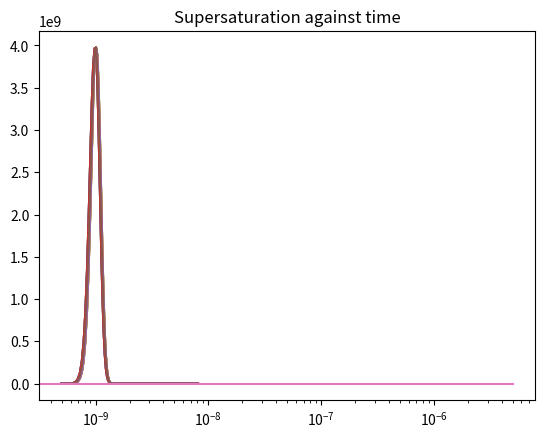

This chart was generated by the following Python code:
# -*- coding: utf-8 -*-
"""
Created on Thu Feb  2 13:30:13 2023

[redacted]
"""

import numpy as np
import matplotlib.pyplot as plt
import statistics as stats
import sys

# Define the Van Leer flux limiter function
def vanLeerFunc(X):
    #print((X + np.abs(X)) / (1 + X))
    return (X + np.abs(X)) / (1 + X)


# Define required constants
A = 4e3
PMEa = 4.5e4 # J mol^-1
R = 8.314
VmMolar = 1.65e-5 # m^3 mol^-1, molar volume of monomer
rmMolar = (3/4*np.pi) * pow(VmMolar, 1/3) # effective radius of monomer (from the molar volume)
rm = 1.87e-10
Vm = (4/3)*np.pi*pow(rm,3)
D = 1e-12
NA = 6.022e23
Vtot = 0.0252e-3
MInf = 1e-2 #mol m^-3 #
u = 0.42 # coagulation parameter
gamma = 0.4 # J m^-2
kB = 1.38e-23
k = 0.1 # 1e12 # J mol^-1 m^-1 distribution exponent constant --------------------------------------------
kr = 1.6e-9
Damkohler = 1e-3
density = 5.8e3 # kg m^-3
MW = 0.096 # kg mol^-1
Q = (4*np.pi*density) / 3 * MW * Vtot * MInf

# Define time bins
tmax = 5e-6 # 3600
tdiff = 1e-6 #1e-3
timeArray = np.linspace(tdiff, tmax, int(tmax/tdiff))
timeCount = 0


# Define radius bins
rdiff =  3e-11 #0.3 Angstroms
rmax = 8.1e-9
rBins = np.linspace(0.5e-9,rmax,int((rmax+rdiff)/rdiff))

# Define temp variable & heating rate
Temp = 503 #Temp = 453
Tf = 567
HR = 0.025 # K s^-1 (1.5 K min^-1)

# Define precursor population variable & array
Ppop = 1e24 # change
PPopArray = [Ppop]

# Define supersaturation population variable & array
SS = 5e3
SSArray = [SS]

# Define nuclei arrays
NArraysArray = [[]]
NConc = 60e-6 # moles of nanocrystals initially
NNum = NConc * NA # number of nanocrystals initially
print("NNum = " + str(NNum))
# Create an initial distribution of nanoparticles (to analyse growth stage)
sum = 0
for r in rBins:
    g = (1 / (1e-10 * np.sqrt((2*np.pi)))) * np.exp((-np.power((r - 1e-9), 2)) / (2*(1e-10)**2)) # distribution with mean radius 1*10^-9 standard deviation of 10%
    sum+=g*rdiff # check probabilities sum to NNum (approx)
    #print(g)
    NArraysArray[0].append(g) # g going to 0 for all r
print("sum " + str(sum))
# Define avg array
#NArraysArray = [[0] * len(rBins)]
NArrayAvgR = [stats.fmean(NArraysArray[0])]
    
#print("initial N array " + str(NArraysArray[0]))


# Main loop steps forward in time
for time in timeArray: #start at timestep tdiff not 0
    timeCount +=1 # Keep track of number of time iterations
    #print(timeCount)
    
    plt.plot(rBins, NArraysArray[0])
    plt.title("Nanoparticle radius distribution t = " + str(time-tdiff))
    plt.show()
    
    # Increase the temperature by the heating rate up to the maximum
    if (Temp < Tf):
        Temp += tdiff*HR
    #print("temp " +str(Temp))
    
    
    """
    # Calculate the change to the precursor population and add the result to an array
    Ppop -= A*np.exp(-PMEa/(R*Temp)) * Ppop * tdiff
    PPopArray.append(Ppop)
    """

    """
    # De-dimensionalised values
    phi = (R * Temp) / (2 * gamma *Vm)
    psi = phi**2 * D * Vm * MInf
    Damkohler = (D * phi) / kr
    tau = time * psi
    """  
    """
    # Calculate critical radius, 'p' exponent and thus nucleation rate.
    rCrit = (2*gamma*VmMolar) / (R*Temp*np.log(SS))
    print("rCrit " + str(rCrit))
    p = np.power((rCrit/rm), 3) # Need actual value of rm not molar value
    # Use logarithms to reduce computation (exponents very large)
    lnRnuc = np.log(8*np.pi*rm*D*NA) + (p*u+1) * np.log(SS) * 2*np.log(MInf)  - ((4*np.pi*np.power(rCrit, 2)*gamma)/(3*kB*Temp)) #Need actual value of rm not molar value
    
    #print("Rnuc exponent " +str(np.exp((-4*np.pi*np.power(rCrit, 2)*gamma)/(3*kB*Temp))))
    #print("Rnuc " + str(Rnuc))
    """
    
    # Calculate standard deviation for this temperature.
    sigma = np.sqrt(kB*Temp/2)
    #print("sigma " + str(sigma))
    
    
    # Add a new empty array to N array to hold newly calculated values.
    NArraysArray.append([])
    # Create empty array for SS integral elements (resets each iteration)
    SSSumsArray = []
    NHalfPosList = []
    NHalfNegList = []
    
    rCount = -1 # Keep track of number of radius iterations
    for r in rBins:
        rCount += 1 # Keep track of number of radius iterations
        
        #beta = r * phi # de-dimensionalised radius
        
        Nprime = NArraysArray[0][rCount] + 0 # 0 for diffusion case
        #print("Nprime " + str(Nprime))
        
        # Set N to 0 for end cases since deltapos/neg need (i+1) or (i-1) values of radius, which don't exist at the boundaries.
        if r == rBins[0] or r == rBins[len(rBins) - 1]:
            NHalfPos = NArraysArray[0][rCount]
            NHalfNeg = NArraysArray[0][rCount]
            NHalfPosList.append(NHalfPos)
            NHalfNegList.append(NHalfNeg)
        else:
            """
            # Calculate value of distribution for this temperature and radius. Again use logarithms.
            lng = -np.log(sigma*np.sqrt((2*np.pi))) - ((-k*np.power((r-rCrit), 2)) / (2*np.power(sigma, 2))) 
            #print("g " + str(g))
            
            # Calculate intermediate value of N using N value at previous timestep
            #print("lnRnuc + lng " + str(lnRnuc + lng))

            """   
            

            

            
            # Calculate deltapos and deltaneg
            deltapos = NArraysArray[0][rCount+1] - NArraysArray[0][rCount]
            deltaneg = NArraysArray[0][rCount] - NArraysArray[0][rCount-1]
            #print("deltapos " + str(deltapos))
            
            # If either delta = 0 one or both of their ratios will diverge, so need a condition to avoid this.
            if deltapos == 0 or deltaneg == 0:
                NHalfPos = NArraysArray[0][rCount]
                NHalfNeg = NArraysArray[0][rCount]
                NHalfPosList.append(NHalfPos)
                NHalfNegList.append(NHalfNeg)
            else:
                # Calculate N at radii sizes (i+1/2) and (i-1/2) using van Leer
                NHalfPos = NArraysArray[0][rCount] + 0.5*vanLeerFunc(deltapos/deltaneg)*deltaneg
                NHalfPosList.append(NHalfPos)
                NHalfNeg = NArraysArray[0][rCount] - 0.5*vanLeerFunc(deltaneg/deltapos)*deltapos
                NHalfNegList.append(NHalfNeg)
                #print("NHalfPos  " + str(NHalfPos))
                
        
        # Calculate the growth rates at radii (i+1/2) and (i-1/2)
        growthRatepos = (D * VmMolar * SS * (1-np.exp((2*gamma*VmMolar)/((r+0.5*rdiff)*R*Temp)))) / ((r+0.5*rdiff) + Damkohler) # Find growth rate for i+1/2, i.e. current radius plus half a step
        growthRateneg = (D * VmMolar * SS * (1-np.exp((2*gamma*VmMolar)/((r-0.5*rdiff)*R*Temp)))) / ((r-0.5*rdiff) + Damkohler) # Find growth rate for i-1/2, i.e. current radius minus half a step
        #print("r " + str(r))
        #print("growthRatepos exponent " + str((2*gamma*VmMolar)/((r+0.5*rdiff)*R*Temp)))
        #print("growthRatepos e " + str(np.exp((2*gamma*VmMolar)/((r+0.5*rdiff)*R*Temp))))
        #print("growthRatepos 1-e " + str(1-np.exp((2*gamma*VmMolar)/((r+0.5*rdiff)*R*Temp))))
        #print("growthRatepos  " + str(growthRatepos))
            
        # Check Courant condition - just prints warning at present
        if (growthRatepos * tdiff/rdiff) > 1 or (growthRateneg * tdiff/rdiff) >1:
            print("Courant condition not satisfied.")
            print("Courant value for growthratepos " + str(growthRatepos * tdiff/rdiff))
            print("Courant value for growthrateneg " + str(growthRateneg * tdiff/rdiff))
            sys.exit()        
        
        # Calculate new N & add to the array
        NNew = Nprime - (tdiff/rdiff) * ((growthRatepos*NHalfPos) - (growthRateneg*NHalfNeg)) # Calculate new N, i.e. N for time (k+1)
        NArraysArray[1].append(NNew)
        #print("Narraysarray second element " + str(NArraysArray[1][1]))
        #print("   ")

        #Calculate element of SS integral for current r & add to array
        SSIntegralElement = pow(r,3) * (1/Vtot) * (NArraysArray[1][rCount] - NArraysArray[0][rCount])
        SSSumsArray.append(SSIntegralElement)

    plt.plot(rBins, NHalfPosList)
    plt.title("NHalfPos at t = " + str(time))
    plt.show()
    plt.plot(rBins, NHalfNegList)
    plt.title("NHalfNeg at t = " + str(time))
    plt.show()
    
    # Add average radius of N to array
    NArrayAvgR.append([stats.fmean(NArraysArray[1])])
    #print("Avg N " + str(NArrayAvgR[timeCount]))
    # Delete N array for previous timestep (to conserve memory since it is no longer needed)
    del NArraysArray[0]

    """
    # Calculate molar precursor concentration
    PConc = Ppop / (Vtot * NA)
    """
    
    # Calculate SS value for this timestep & add to array
    SS += - (Q * rdiff*np.sum(SSSumsArray)) # Sum all integral element values to approximate the integral, no precursor part for growth (just have an initial pop of monomer)
    SSArray.append(SS)
    print("SS " + str(SS))
    #print("   ")
    #print(NArraysArray[0])
    


timeArrayFull = np.linspace(0, tmax, int((tmax/tdiff) + 1)) # Create new time array to include t = 0

"""
# Plot precusor population against time
plt.plot(timeArrayFull, PPopArray, label="Heating rate = x K/min")
plt.title("Precursor population against time")
plt.show()
"""

plt.plot(rBins, NArraysArray[0])
plt.show()

# Plot supersaturation against time
plt.semilogx(timeArrayFull, SSArray, label="Heating rate = x K/min")
plt.title("Supersaturation against time")
plt.show()

